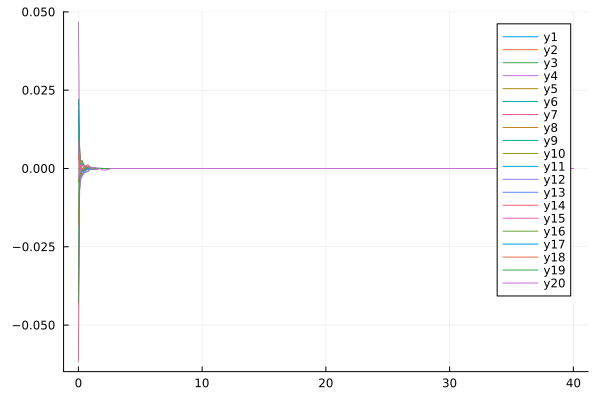

Data behind this chart, as committed beside it:
flowtime, wh1, wh2, wh3, wh4, wh5, wh6, wh7, wh8, wh9, wh10, wh11, wh12, wh13, wh14, wh15, wh16, wh17, wh18, wh19, wh20
0.0, 0.0, -0.04381, 0.002984, 0.04678, 0.01005, -0.03935, -0.06161, 0.01422, 0.02213, 0.01538, 0.01836, -0.006353, 0.006811, 0.008863, -0.01873, -0.00434, -0.01436, -0.01794, -0.04273, -0.002925
0.1, 0.0, -0.006399, 0.006861, 0.005401, 0.004606, 0.00198, -0.000935, 0.00268, 0.004843, -0.003014, 0.0004586, -0.006603, -0.00485, -0.001715, -0.004713, 0.001514, -0.0005149, 0.004695, -0.002892, -0.001355
0.2, 0.0, -0.002759, -0.0009921, -0.0004393, -0.0005779, 0.002201, 0.0002583, -0.001154, 0.001795, -0.002481, 0.001763, -0.003386, -0.001086, -0.001311, 0.0004332, 0.002228, -0.000225, 6.584259621658034e-5, -0.001418, -0.0001497
0.3, 0.0, -0.001976, -0.0003494, -0.002221, -0.002237, 0.002244, -0.002313, -6.281244320508378e-5, 0.001452, -0.000687, 0.001166, -0.00253, -0.0007135, -0.0003329, 0.001193, 0.0026, -0.0002893, -0.0004518, -0.0006937, 0.0009094
0.4, 0.0, -0.001716, 6.566571978021944e-5, -0.001022, -0.001925, 0.001272, -0.001446, -0.0005815, 0.0008826, 0.0004114, 0.0007984, -0.001384, -0.001297, 4.572713288554845e-6, 0.0008487, 0.001532, -0.0003076, -0.0002065, -0.0008119, 0.0008612
0.5, 0.0, -0.0009396, 3.1867655829720966e-5, 5.983962532872369e-5, -0.001134, 0.000123, -0.0005548, -0.0006961, 0.0004357, 0.0006782, 0.000324, -0.0008614, -0.001249, 0.000186, 0.0001482, 0.0008312, -0.0006469, 0.0004373, -0.0002835, 0.0008497
0.6, 0.0, -0.0007752, 0.0002637, 0.0006489, -0.0005195, -0.0003915, 3.1244956401636436e-5, -0.0002821, 0.0004928, 0.0006337, -5.18925558530025e-6, -0.000583, -0.001242, 0.0002387, -0.0001659, 0.0005316, -0.0004367, 0.000812, 0.0001421, 0.0008528
0.7, 0.0, -0.0008457, 0.0004775, 0.00039, -8.268462481117208e-5, -9.182208733230411e-5, 0.0002908, -7.024635397145599e-5, 0.0004662, 0.0004791, -8.93619057693816e-5, -0.0002425, -0.00109, 0.0002678, -0.0002853, 0.0004105, -1.4876997002591304e-5, 0.001169, 0.0002081, 0.0007583
0.8, 0.0, -0.0008413, 0.0004051, 0.0001593, 0.0001858, 2.730123256940686e-5, 0.0002754, -5.0955571129418094e-5, 0.0005148, 0.0003636, -0.0001976, -3.521814812191933e-5, -0.0008072, 0.0002699, -0.0003211, 0.0001745, 0.0002201, 0.00111, -4.685912470458216e-5, 0.0006344
0.9, 0.0, -0.0003856, 0.000267, -4.196199632781992e-5, 0.0002155, 0.0001179, 2.157919464495709e-5, -1.2109069820240124e-5, 0.0005141, 0.0002504, -0.000163, 2.4325142487479316e-5, -0.0003933, 0.0002164, -4.998794616907397e-5, 3.863990371451127e-5, -0.0001653, 0.0006615, -0.0001017, 0.0004842
1.0, 0.0, -0.0001144, 9.888774177759061e-5, -0.0001693, 9.705143690174683e-5, 0.0001333, -0.0001341, 5.359609031084381e-5, 0.0004339, 8.848696860281223e-5, -9.655456274453358e-6, 0.0001201, 1.873045342179795e-5, 9.72092291219373e-5, -3.4853441587771523e-5, 5.1994962817850835e-5, -0.0001741, 0.0001004, -0.0001348, 0.0001679
1.1, 0.0, -6.803844392947494e-8, 0.0002005, -0.0002366, -9.334301170315941e-5, 4.0791799742648254e-5, -8.706612824284248e-5, 2.7862562592300815e-5, 0.0003149, 1.5892504263860736e-5, -1.0674703227861604e-6, 0.0002321, 0.0002374, 9.110946298532931e-5, 1.4463117331816931e-5, 3.942494658835375e-5, -0.0001979, 6.098057218684217e-5, -0.000125, -4.848466857697436e-5
1.2, 0.0, -1.3114756394643131e-5, 8.06534468236887e-5, -0.0001768, -0.0002062, 1.4069951994824223e-5, 8.518300734655074e-5, -4.889011269561335e-5, 0.000196, 2.266426018552469e-5, -5.892420391733033e-8, 0.0002899, 0.0001353, 3.450024882493111e-5, -2.2445065784712038e-5, 3.903365522174132e-6, -0.0003171, -9.065271054581386e-5, -9.196836965685028e-5, -0.0001916
1.3, 0.0, -1.7788422453769032e-5, -4.198781708406965e-6, -2.7226933810320092e-5, -9.329777744798365e-5, 3.0827773580553953e-6, 0.0003152, -5.822811354751804e-5, 6.19070129732928e-5, 4.425162902377229e-5, 1.1791457837428673e-7, 0.0002484, -1.0897739851314567e-5, 8.574204210435015e-6, -3.7393989179649187e-6, -1.850192888613186e-5, -0.0001076, -0.0001752, -3.4417753029489614e-5, -0.0002539
1.4, 0.0, -1.6321720151869397e-5, -2.0879772837029035e-6, 1.2791591754704357e-5, -1.707191891709066e-5, 5.348265691366692e-7, 0.000212, -0.0001264, 7.409564748301828e-6, 6.36205043207813e-5, 1.193691585628689e-7, 0.0001883, -9.605905184161211e-5, -2.24238162592271e-5, -4.822594686914225e-7, -1.2974289971711222e-5, -8.489217435464446e-6, -0.000357, -3.546001970472369e-6, -0.0002652
1.5, 0.0, -1.3678927873542008e-5, 8.241598998655116e-8, 3.034987986248856e-7, -2.284671013275433e-6, 2.0697034096062394e-9, 1.614790102234491e-5, -0.0001379, -4.4264738261200784e-5, 1.7611240828575735e-5, 9.643165711200958e-8, 0.0001461, -5.3884240432239284e-5, -3.124667063184554e-5, -2.13915966544504e-7, -2.352200052725667e-6, 8.096166517945593e-6, -0.0001242, -1.2726943993985318e-6, -0.0002445
1.6, 0.0, -4.33588325581137e-6, 3.874788026978898e-7, -2.5085969494323407e-6, -3.281967446018584e-7, -1.0332440716382365e-7, -3.391106061418274e-5, -9.344998562592516e-5, -3.1723964057801255e-5, -1.96561891626916e-6, 7.607406804119037e-8, 0.0001067, 2.3549862097372396e-5, -1.3011303069909068e-5, -1.666120423235983e-7, -5.557460265682471e-7, 3.2391322103410724e-6, 3.417157165569373e-5, -1.83591197296994e-6, -0.0001527
1.7, 0.0, -3.161892181638097e-7, 3.347494687215059e-7, -1.3923725421440855e-6, -4.30794062832961e-9, -1.060295648963677e-7, -3.808221449846554e-5, 4.157771425814649e-5, 3.286327401910785e-5, -6.597866839646439e-7, 6.050993745956633e-8, 3.5145031091162065e-5, 1.7028028356414903e-5, -1.1386734800134813e-6, -1.4523853678015862e-7, -2.6806544201459403e-7, 7.906184961244022e-7, 5.446235077601924e-5, -1.2485923932565657e-6, -8.648658174429402e-5
1.8, 0.0, 2.753378629435364e-9, 2.4792496435165316e-7, -7.294499653871827e-7, 3.657271951594068e-8, -8.526950059789309e-8, -2.2442109551777842e-5, 1.871825644058935e-5, 1.3732085358231745e-5, -2.5892567173444207e-8, 4.8441081715189926e-8, 2.40568479653879e-5, 2.711571250836656e-7, 1.1682903782141407e-7, -1.2604740222845754e-7, -1.5859725371701746e-7, 3.115928869335213e-7, 4.481210968563588e-5, -8.149091435394225e-7, -0.0001366
1.9, 0.0, 2.7928204329570702e-8, 1.7827155080524106e-7, -3.78512027569906e-7, 2.8558831618422173e-8, -6.294299024050063e-8, -5.597484470086556e-6, 9.220635158763373e-6, 2.0966266136004416e-6, -8.135555943245485e-8, 3.878660550992395e-8, 1.3741436779348349e-5, -3.9813867436634413e-7, 8.248990884975864e-8, -1.0688697821370186e-7, -9.88909125450313e-8, 1.6555835023284603e-7, 5.895764616519709e-6, -5.35036509901274e-7, -0.0002754
2.0, 0.0, 2.209168334487819e-8, 1.2765500682572624e-7, -1.9546617280176422e-7, 1.7455739777124665e-8, -4.46846095382058e-8, -1.0993322930271387e-6, 2.184742227074986e-6, 8.413120365887787e-7, -7.33283559251796e-8, 3.093466910533476e-8, 1.3972506306563258e-6, -1.2737696445795434e-7, 3.5155581915457343e-8, -8.866262588176697e-8, -6.306336603216713e-8, 1.006291301581935e-7, 4.3355960638949426e-7, -3.546126262800959e-7, -0.0004495
2.1, 0.0, 1.5822072889962318e-8, 9.143258427807214e-8, -1.0055288216427988e-7, 1.0054483239885053e-8, -3.115247776663982e-8, -4.118912235285685e-7, 4.4048762961112826e-7, 5.005417812288669e-7, 4.3979790191672305e-9, 2.453261620379167e-8, 7.311920061671755e-6, -8.441285648408602e-9, 1.4726775388720818e-8, -7.224328454216361e-8, -4.1027429782707745e-8, 6.407907572692076e-8, 1.0413067317650269e-7, -2.3750736781828022e-7, -0.0005567
2.2, 0.0, 1.1541882130547177e-8, 6.550158033350577e-8, -5.148692660830469e-8, 5.825506210816987e-9, -2.1589239739180407e-8, -1.892793957662749e-7, 1.3173992769377106e-7, 3.241369054075117e-7, 2.611848328514546e-8, 1.9338722619381477e-8, 1.415328549534765e-6, 2.5788078441201715e-8, 6.81465553489249e-9, -5.804950637114732e-8, -2.736301395488246e-8, 4.123042923765396e-8, 3.1163589061290085e-8, -1.6079932447215712e-7, -0.0004835
2.3, 0.0, 8.673822200918352e-9, 4.6908959762071655e-8, -2.618430495317149e-8, 3.521159281651546e-9, -1.5000381822984528e-8, -8.953034604579887e-8, 4.4450523097687346e-8, 2.1418473543838423e-7, 2.672263361217292e-8, 1.515760641682209e-8, 1.7511966601039217e-7, 3.109234082636132e-8, 3.812922201610601e-9, -4.6144589536331077e-8, -1.880639965298547e-8, 2.6397006665434983e-8, 3.5606204547961977e-9, -1.1003178769844026e-7, -0.0003341
2.4, 0.0, 6.685934958613788e-9, 3.35720225372393e-8, -1.3175965200007336e-8, 2.2678705900782326e-9, -1.0519417837524993e-8, -4.113546880714345e-8, 9.924537285768486e-9, 1.428391156532389e-7, 2.1576355464139583e-8, 1.1819065995793534e-8, 6.450163317258166e-8, 2.7813876124450323e-8, 2.644269414936799e-9, -3.6378838245207706e-8, -1.33505745992319e-8, 1.666249485902728e-8, -7.050731076821881e-9, -7.607697566839681e-8, -0.0004441
2.5, 0.0, 5.266438283182209e-9, 2.4008570699056846e-8, -6.514721037383488e-9, 1.5657435939598437e-9, -7.486165123469422e-9, -1.739998173955752e-8, -5.179486690407466e-9, 9.598970569686092e-8, 1.591389682716562e-8, 9.173308445962545e-9, 6.894588527767009e-8, 2.2666790789730397e-8, 2.127438155200492e-9, -2.849969626463497e-8, -9.77548756449835e-9, 1.0275845847521185e-8, -1.0119687838020527e-8, -5.313331186420961e-8, -0.0001973
2.6, 0.0, 4.231002148987456e-9, 1.7155326752257126e-8, -3.1188218552522184e-9, 1.1496604867158101e-9, -5.429345302727645e-9, -5.9468526880804875e-9, -1.136380463268152e-8, 6.497684035335369e-8, 1.1207562606406108e-8, 7.090467584466702e-9, 6.588215330925519e-8, 1.7766682006825012e-8, 1.8258344619982048e-9, -2.222187762036177e-8, -7.35125443678557e-9, 6.11145990546526e-9, -9.879696099777757e-9, -3.747737732051033e-8, 7.028510565873126e-6
2.7, 0.0, 3.4616694250429223e-9, 1.2247228040925784e-8, -1.394189937546172e-9, 8.839250084424562e-10, -4.024753119520448e-9, -6.391072717120009e-10, -1.318773270294342e-8, 4.4281220705680356e-8, 7.655614354740494e-9, 5.460234738911926e-9, 5.444216123308183e-8, 1.3679952800334135e-8, 1.5890587471117236e-9, -1.726732483743546e-8, -5.645539829841211e-9, 3.42582593156496e-9, -8.371719794270767e-9, -2.6693700334847997e-8, 4.321167736204e-5
2.8, 0.0, 2.878522427156875e-9, 8.73386980872305e-9, -5.195420299021932e-10, 7.002374389664843e-10, -3.0542754632681426e-9, 1.6309224463414022e-9, -1.2913891623877884e-8, 3.0359648290820235e-8, 5.090380185489766e-9, 4.190678886731131e-9, 4.136472537129779e-8, 1.0453015350602646e-8, 1.3730176789252822e-9, -1.3385241263833522e-8, -4.402342003901122e-9, 1.7223345187026825e-9, -6.561709547807184e-9, -1.9198537855544735e-8, 7.172046623348588e-6
2.9, 0.0, 2.426280122332189e-9, 6.219828552611308e-9, -7.457893231319081e-11, 5.643330160511033e-10, -2.3731017362750803e-9, 2.4412640114170818e-9, -1.171132160353031e-8, 2.0924794651254898e-8, 3.2828534862897274e-9, 3.206393337291584e-9, 2.9873401741222396e-8, 7.971795798685424e-9, 1.1700782001540175e-9, -1.0359935892881926e-8, -3.4684625824913755e-9, 6.67810577872813e-10, -4.871692420829946e-9, -1.3942970746006744e-8, -7.352761382021363e-7
3.0, 0.0, 2.066774947570751e-9, 4.42145449332123e-9, 1.537528100955701e-10, 4.5880192642144945e-10, -1.8857553348305437e-9, 2.5853501610933296e-9, -1.018368588611812e-8, 1.448815127760052e-8, 2.0314313018742423e-9, 2.446314948721754e-9, 2.0827983687404007e-8, 6.0896608055372724e-9, 9.827697506362978e-10, -8.011729550492477e-9, -2.7501850994574734e-9, 3.851841675779436e-11, -3.4543170032576635e-9, -1.0225742020181042e-8, -7.310226490869425e-7
3.1, 0.0, 1.7739306787615084e-9, 3.1355143041783517e-9, 2.721900027462579e-10, 3.7446974310419665e-10, -1.5294294398455453e-9, 2.4529019400724094e-9, -8.633509122763738e-9, 1.0071693698335495e-8, 1.1790005598346524e-9, 1.8615034175847893e-9, 1.4101768415522483e-8, 4.6712121433922686e-9, 8.146341195709594e-10, -6.194271442994595e-9, -2.188262811199085e-9, -3.155412780597024e-10, -2.3357898965728445e-9, -7.573898228548626e-9, -4.74509231566067e-7
3.2, 0.0, 1.530117817928652e-9, 2.21649304310912e-9, 3.335581833606172e-10, 3.06156204309929e-10, -1.2627492894327218e-9, 2.2274449404156144e-9, -7.201873739862977e-9, 7.0264435020235024e-9, 6.08912360637319e-10, 1.4130609022011495e-9, 9.267883247229048e-9, 3.604556219154128e-9, 6.676488696598249e-10, -4.790295645080763e-9, -1.7436545725144646e-9, -4.945302535397142e-10, -1.4886566070877178e-9, -5.665818741339929e-9, -3.0325344873743364e-7
3.3, 0.0, 1.3234802447361335e-9, 1.560228039989509e-9, 3.637851808113192e-10, 2.506251511440413e-10, -1.0583371166097563e-9, 1.989207588541707e-9, -5.944172087220954e-9, 4.91778081790318e-9, 2.364840274142895e-10, 1.0702828713787654e-9, 5.875260696306576e-9, 2.801900505001783e-9, 5.419958666373566e-10, -3.7069791347959605e-9, -1.389432355889669e-9, -5.648964136086227e-10, -8.674497757382417e-10, -4.281066497473863e-9, -1.9705641381212005e-7
3.4, 0.0, 1.146015577573278e-9, 1.0921503882019814e-9, 3.7565851741953816e-10, 2.0561161415929412e-10, -8.979495750747695e-10, 1.7685171897946612e-9, -4.871622927206322e-9, 3.452266172655913e-9, 9.78990692069507e-13, 8.090712354863762e-10, 3.5398678708674634e-9, 2.1962580855784123e-9, 4.3652147889699093e-10, -2.8715160124621323e-9, -1.1061803449635116e-9, -5.703080581073367e-10, -4.2510533821232726e-10, -3.2674055995629288e-9, -1.3024480186209878e-7
3.5, 0.0, 9.922382643912762e-10, 7.588594731764886e-10, 3.7570610380980317e-10, 1.6936876554780091e-10, -7.693172817608539e-10, 1.5731204564254904e-9, -3.974014973113488e-9, 2.4303993437111534e-9, -1.408126587179336e-10, 6.106056374207027e-10, 1.962159720606219e-9, 1.7373229620705442e-9, 3.492809260440374e-10, -2.2271921744929084e-9, -8.793510058007598e-10, -5.390907159084738e-10, -1.1970650884297378e-10, -2.5189219315452465e-9, -8.724681604875083e-8
3.6, 0.0, 8.582773186515491e-10, 5.220961960402173e-10, 3.6754981107630143e-10, 1.4046030192845695e-10, -6.640951672147099e-10, 1.40174860903059e-9, -3.2320179017792447e-9, 1.7157518913954937e-9, -2.1941770330772236e-10, 4.6025059273678116e-10, 9.186492078849766e-10, 1.3876555605153567e-9, 2.77976486241539e-10, -1.7300547864595457e-9, -6.977131653611908e-10, -4.892900678450541e-10, 8.344201781712447e-11, -1.9613931998636006e-9, -5.9041021168848496e-8
3.7, 0.0, 7.412854014566656e-10, 3.544358764622813e-10, 3.534817616133568e-10, 1.1766541209677592e-10, -5.765320412925306e-10, 1.2504763144189987e-9, -2.623667745763146e-9, 1.2145690151820187e-9, -2.562456521785682e-10, 3.4666856502899125e-10, 2.4680737962643604e-10, 1.1195232237745252e-9, 2.2025727408611536e-10, -1.3461687968148256e-9, -5.524100580665579e-10, -4.32115672755966e-10, 2.1185141089922403e-10, -1.542433157695067e-9, -4.027144210743337e-8
3.8, 0.0, 6.390627137693626e-10, 2.3621090322956233e-10, 3.351685113981745e-10, 9.9933410707396e-11, -5.026041981786143e-10, 1.1153912232797102e-9, -2.1276105333578474e-9, 8.621546153899703e-10, -2.6618498418779723e-10, 2.6110756351825234e-10, -1.6965287473621793e-10, 9.124216532978822e-10, 1.739008903977312e-10, -1.0494035369601737e-9, -4.363608925171956e-10, -3.742771757302155e-10, 2.867258191622464e-10, -1.2248048190624604e-9, -2.7650272814615918e-8
3.9, 0.0, 5.498241469549983e-10, 1.5331149847060296e-10, 3.13943927241568e-10, 8.635912889609315e-11, -4.3944838268653347e-10, 9.934666167562688e-10, -1.7245649969935753e-9, 6.137062606365696e-10, -2.594826488425646e-10, 1.968335822848774e-10, -4.129780580372497e-10, 7.511889878414915e-10, 1.36908750771551e-10, -8.196737653907319e-10, -3.438594340919609e-10, -3.195622875257451e-10, 3.24072383989827e-10, -9.818526731493274e-10, -1.9099092378564105e-8
4.0, 0.0, 4.720589931086942e-10, 9.561312130143603e-11, 2.909196567745926e-10, 7.61663678495396e-11, -3.849883651074038e-10, 8.82639046387726e-10, -1.3978312419609988e-9, 4.381017103852122e-10, -2.4309955460977067e-10, 1.486814263763798e-10, -5.408023320993455e-10, 6.245966163113685e-10, 1.0754395071597469e-10, -6.415574167203417e-10, -2.702891794156863e-10, -2.6989606501040755e-10, 3.3577405168945216e-10, -7.943616598445098e-10, -1.3273250466704703e-8
4.1, 0.0, 4.044486132547657e-10, 5.585105849588077e-11, 2.670227009644437e-10, 6.869423642370757e-11, -3.3768729603310707e-10, 7.815983969708394e-10, -1.1333108455534128e-9, 3.136616521235205e-10, -2.2168485920754166e-10, 1.127011896560572e-10, -5.931705371713266e-10, 5.243075943863352e-10, 8.433377811607754e-11, -5.032184474884887e-10, -2.1191079471646016e-10, -2.2604616975066963e-10, 3.3052116503677193e-10, -6.48383200881778e-10, -9.287395717215588e-9
4.2, 0.0, 3.4581920774700077e-10, 2.8814286629564028e-11, 2.430094309448958e-10, 6.338453008067767e-11, -2.9638226267183965e-10, 6.895265987500225e-10, -9.192969726198864e-10, 2.2524603375679757e-10, -1.982737368200693e-10, 8.588132113957339e-11, -5.976604984417545e-10, 4.441115492234609e-10, 6.605237336557887e-11, -3.955726977653843e-10, -1.6569706168678755e-10, -1.8808740557049102e-10, 3.1457637768178256e-10, -5.337209174922196e-10, -6.550817768371672e-9
4.3, 0.0, 2.951150478427707e-10, 1.0767455026458469e-11, 2.1947604686832564e-10, 5.97696871454497e-11, -2.6017293529885946e-10, 6.058785794179897e-10, -7.461748414542859e-10, 1.6225617856017513e-10, -1.747850166547034e-10, 6.593257376741471e-11, -5.730710254543134e-10, 3.7936441759042005e-10, 5.1693744793806487e-11, -3.1164495969820816e-10, -1.2920112696591335e-10, -1.55703427371007e-10, 2.9238192574312673e-10, -4.42869185941157e-10, -4.665435973634743e-9
4.4, 0.0, 2.513830785246674e-10, -9.63979570706952e-13, 1.9687189473391647e-10, 5.746135419594297e-11, -2.2834606420001868e-10, 5.302295476899028e-10, -6.061057474054616e-10, 1.172553955908059e-10, -1.5237433977612606e-10, 5.112006338897581e-11, -5.320549325682973e-10, 3.2657855682850797e-10, 4.044149295414851e-11, -2.460751179685096e-10, -1.0044953044672026e-10, -1.283790576833006e-10, 2.6703115522189294e-10, -3.7026445825365106e-10, -3.3609903296796834e-9
4.5, 0.0, 2.1376344345619447e-10, -8.291804706692341e-12, 1.7551631842284727e-10, 5.61397143157709e-11, -2.0032390862855159e-10, 4.6218302127357805e-10, -4.927302453558029e-10, 8.501378216075638e-11, -1.316833109314018e-10, 4.013315539545638e-11, -4.829877973927895e-10, 2.83122683073042e-10, 3.163895216835367e-11, -1.9473971605209287e-10, -7.78545609376674e-11, -1.0551974798995046e-10, 2.406289015789161e-10, -3.1175391723289466e-10, -2.4530698365390066e-9
4.6, 0.0, 1.8148280436921234e-10, -1.2579370935405106e-11, 1.556177234528392e-10, 5.554371279370144e-11, -1.7562874890141777e-10, 4.013244986834799e-10, -4.0090547521365085e-10, 6.184503151829229e-11, -1.1301404007029834e-10, 3.1984966417370605e-11, -4.312882705429095e-10, 2.4700183290566883e-10, 2.4761723165820897e-11, -1.5446243762924418e-10, -6.014218297925291e-11, -8.652305411373739e-11, 2.1456360505074568e-10, -2.6421606132468526e-10, -1.8155226382921832e-9
4.7, 0.0, 1.5384876431276247e-10, -1.479581989041682e-11, 1.3729318524002452e-10, 5.5462256078458926e-11, -1.5385827140908457e-10, 3.4720529534247186e-10, -3.2648070040754606e-10, 4.514488334279664e-11, -9.645037698621613e-11, 2.5934964083582608e-11, -3.8034721149548544e-10, 2.1669560720312577e-10, 1.9393480767570804e-11, -1.227928214268491e-10, -4.629275216494947e-11, -7.081895558881774e-11, 1.8971073886017538e-10, -2.2528813026176433e-10, -1.3620893462259928e-9
4.8, 0.0, 1.3024456406608944e-10, -1.562713919883514e-11, 1.2058722817877464e-10, 5.5726401463832986e-11, -1.3466834130011077e-10, 2.9934405480498865e-10, -2.661096859663222e-10, 3.306919846452544e-11, -8.194123974785574e-11, 2.142952112296283e-11, -3.321789896809862e-10, 1.9103890369897208e-10, 1.5205287955157023e-11, -9.783719506719715e-11, -3.5492334047748046e-11, -5.7890326307363585e-11, 1.665835459524069e-10, -1.9316910692776082e-10, -1.0340217818124476e-9
4.9, 0.0, 1.101237135812195e-10, -1.5556165126575224e-11, 1.0548886063281827e-10, 5.620250997140046e-11, -1.1776081539029644e-10, 2.5723707353345146e-10, -2.1709612285580236e-10, 2.4308949171704014e-11, -6.935713727633881e-11, 1.8056382526595927e-11, -2.878760610906062e-10, 1.6913368532995037e-10, 1.1938281452310868e-11, -7.812949683432968e-11, -2.7092842665587984e-11, -4.728108519800485e-11, 1.4544378950706384e-10, -1.664764918802307e-10, -7.916166933862311e-10
5.0, 0.0, 9.300448524000541e-11, -1.492022841532356e-11, 9.19463771572845e-11, 5.678630486468191e-11, -1.0287480508038566e-10, 2.2037173502888523e-10, -1.7726750494389777e-10, 1.793262930059919e-11, -5.852785937597078e-11, 1.550988324904763e-11, -2.479246104264421e-10, 1.5028347896558142e-10, 9.389409064533457e-12, -6.253253003940886e-11, -2.0579509750368966e-11, -3.859698332284565e-11, 1.2638242141751463e-10, -1.4414155817962717e-10, -6.083328088265794e-10
5.1, 0.0, 7.846432399976135e-11, -1.3952689348226374e-11, 7.987976742206415e-11, 5.739776088603676e-11, -8.978030737540613e-11, 1.8823972552212625e-10, -1.4487288878710283e-10, 1.3275662048244453e-11, -4.9267038836111815e-11, 1.3564450275952074e-11, -2.1242231469628448e-10, 1.339445738088385e-10, 7.399824775098026e-12, -5.016242185974733e-11, -1.5544429875873268e-11, -3.150224328104803e-11, 1.0937778795122998e-10, -1.2533230026653443e-10, -4.666413555606875e-10
5.2, 0.0, 6.613427899241627e-11, -1.2812854167442273e-11, 6.919079465462071e-11, 5.797674133969429e-11, -7.827346590162566e-11, 1.6034833330607012e-10, -1.1850037185864508e-10, 9.862633903383266e-12, -4.1387648699616054e-11, 1.2054471982166412e-11, -1.81227337675673e-10, 1.1968953076557073e-10, 5.845537602999184e-12, -4.033077302453287e-11, -1.1665122057644973e-11, -2.5714097908705935e-11, 9.433717640235658e-11, -1.0939642637294459e-10, -3.5507488891561633e-10
5.3, 0.0, 5.569356784716605e-11, -1.1607507366296796e-11, 5.977094134486215e-11, 5.847929876004812e-11, -6.817295784653612e-11, 1.3622916892368526e-10, -9.701067251674053e-11, 7.352500154499413e-12, -3.471131363141246e-11, 1.0859048866838932e-11, -1.5405916266709268e-10, 1.0717979980380673e-10, 4.629934968967624e-12, -3.250029852060225e-11, -8.687215298911612e-12, -2.09964974512198e-11, 8.112608933925809e-11, -9.5818938050651e-11, -2.6613693949640783e-10
5.4, 0.0, 4.6864370662372975e-11, -1.040639137975376e-11, 5.15074882833709e-11, 5.88745576073845e-11, -5.931716275209298e-11, 1.1544425000336483e-10, -7.948376116590727e-11, 5.499896120805635e-12, -2.907346297053086e-11, 9.890477041319147e-12, -1.3056583172890083e-10, 9.614509994008198e-11, 3.677842516032849e-12, -2.6250762872052692e-11, -6.410509630623755e-12, -1.7153742707219806e-11, 6.958854042366126e-11, -8.419038400067818e-11, -1.9485010601852996e-10
5.5, 0.0, 3.9406927811751755e-11, -9.253315981617216e-12, 4.42880155812375e-11, 5.91421027057515e-11, -5.156187882072803e-11, 9.758971338354371e-11, -6.517601754519532e-11, 4.127761673101589e-12, -2.4325743287341038e-11, 9.085578851675726e-12, -1.1036787454471559e-10, 8.636783833051695e-11, 2.930829099296568e-12, -2.1252777992527188e-11, -4.677788412094473e-12, -1.4024469953887573e-11, 5.956083103034098e-11, -7.418296721748363e-11, -1.377822393885654e-10
5.6, 0.0, 3.311499165015426e-11, -8.174112306384613e-12, 3.8003607635959344e-11, 5.926980367393504e-11, -4.477842765582072e-11, 8.22975545418688e-11, -5.348584999618627e-11, 3.107927855104947e-12, -2.033667337991413e-11, 8.39919947029211e-12, -9.308617198543522e-11, 7.76712971583037e-11, 2.3435118681156943e-12, -1.7247613056992376e-11, -3.3658641928429708e-12, -1.1476202550405233e-11, 5.0880633727559e-11, -6.553246084060237e-11, -9.24241504764785e-11
5.7, 0.0, 2.7811660253411244e-11, -7.18230953525786e-12, 3.255102049981152e-11, 5.925201266520191e-11, -3.8852039927929416e-11, 6.923582459357586e-11, -4.392610347765999e-11, 2.3473180595974978e-12, -1.6991215975641688e-11, 7.799346809191464e-12, -7.835884662882117e-11, 6.991064708881277e-11, 1.880658809599755e-12, -1.4031607631994591e-11, -2.3784311505664885e-12, -9.40055352810775e-12, 4.339273127540008e-11, -5.802444309839035e-11, -5.681509954743271e-11
5.8, 0.0, 2.3345603055962132e-11, -6.283169174208227e-12, 2.7834038375915703e-11, 5.908807984923737e-11, -3.368044963564954e-11, 5.8107687434332154e-11, -3.610190764439444e-11, 1.778116346436226e-12, -1.4189722543723035e-11, 7.263574686433543e-12, -6.585074799215148e-11, 6.296608783978566e-11, 1.5149234398437566e-12, -1.1444114819329707e-11, -1.6403737523901343e-12, -7.709085658436706e-12, 3.69524015473639e-11, -5.1483760512993976e-11, -2.933280477868836e-11
5.9, 0.0, 1.9587674064874785e-11, -5.476536236087484e-12, 2.3764211659344576e-11, 5.878113785615089e-11, -2.9172648485609146e-11, 4.864968491710685e-11, -2.969288197308001e-11, 1.3507447288160328e-12, -1.1846554855541987e-11, 6.7763037371590795e-12, -5.525802160808003e-11, 5.673759424606627e-11, 1.2250781636860344e-12, -9.358155942187743e-12, -1.0932455389936578e-12, -6.32979186855847e-12, 3.142717130278444e-11, -4.576641653065517e-11, -8.58488389328521e-12
... 341 more rows
